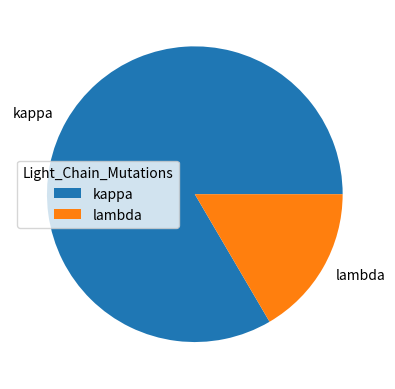

Generate this figure with matplotlib:
#!/usr/bin/python3
#Three lines to make our compiler able to draw:
import sys
import matplotlib
#matplotlib.use('Agg')

import matplotlib.pyplot as plt
import numpy as np

y = np.array([267, 53])
mylabels = ["kappa", "lambda"]

plt.pie(y, labels = mylabels)
plt.legend(title = "Light_Chain_Mutations")
plt.show() 

#Two lines to make our compiler able to draw:
#plt.savefig(sys.stdout.buffer)
#sys.stdout.flush()